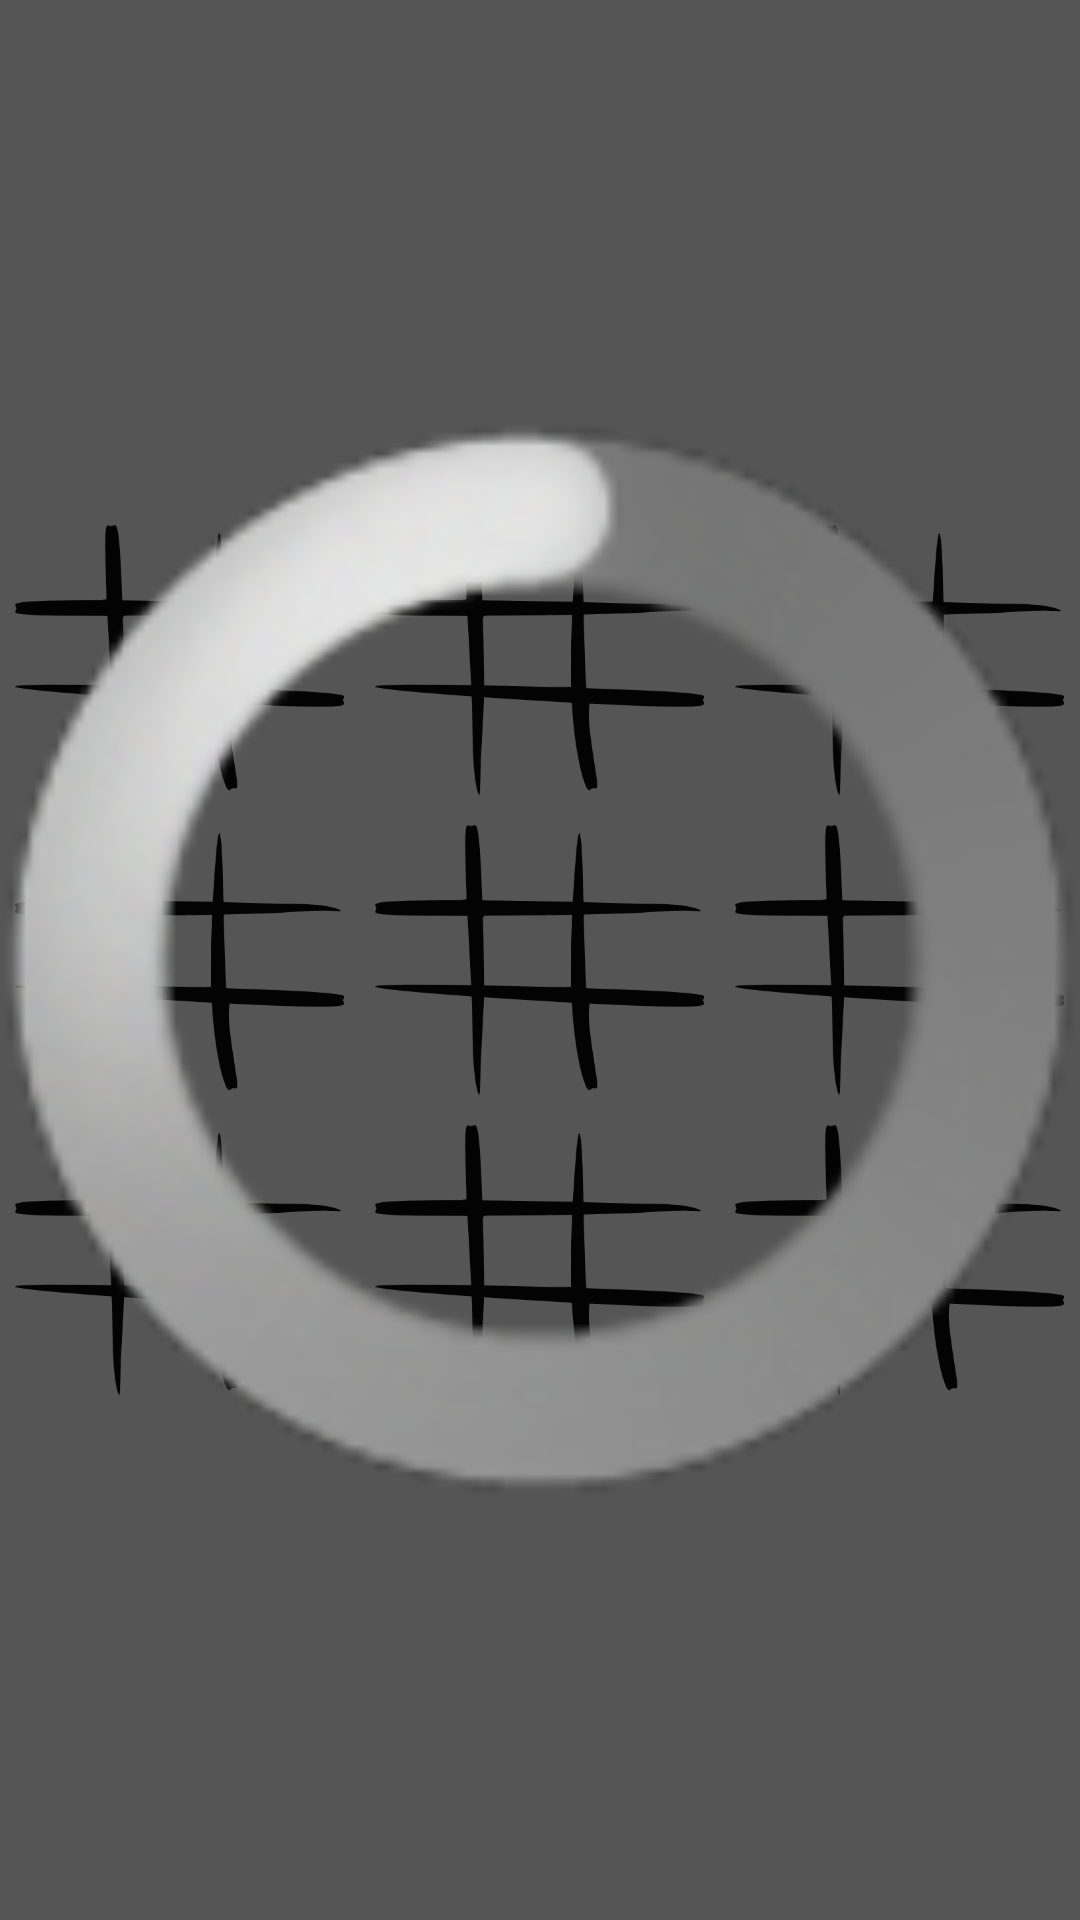

Here is an Android app screen rendered from its layout file. Give the layout XML and the strings, colors and styles it references.
<!-- AndroidManifest.xml: application theme AppTheme -->
<!-- res/layout/board_fragment.xml -->
<RelativeLayout
        android:layout_width="fill_parent"
        android:layout_height="fill_parent"
        xmlns:android="http://schemas.android.com/apk/res/android">

    <LinearLayout
            android:orientation="vertical"
            android:layout_width="fill_parent"
            android:layout_height="wrap_content"
            android:layout_centerVertical="true"
            android:weightSum="3"
            android:layout_centerHorizontal="true">

        <LinearLayout
                android:layout_width="fill_parent"
                android:layout_height="wrap_content"
                android:weightSum="3"
                android:id="@+id/linearLayout"
                android:layout_weight="1"
                >

            <ImageView
                    android:layout_width="wrap_content"
                    android:layout_height="wrap_content"
                    android:id="@+id/grid00"
                    android:src="@drawable/grid"
                    android:scaleType="centerInside"
                    android:layout_weight="1"
                    android:adjustViewBounds="true"
                    android:padding="5dp"/>

            <ImageView
                    android:layout_width="wrap_content"
                    android:layout_height="wrap_content"
                    android:id="@+id/grid10"
                    android:src="@drawable/grid"
                    android:scaleType="centerInside"
                    android:layout_weight="1"
                    android:adjustViewBounds="true"
                    android:padding="5dp"/>

            <ImageView
                    android:layout_width="wrap_content"
                    android:layout_height="wrap_content"
                    android:id="@+id/grid20"
                    android:src="@drawable/grid"
                    android:scaleType="centerInside"
                    android:layout_weight="1"
                    android:adjustViewBounds="true"
                    android:padding="5dp"/>

        </LinearLayout>

        <LinearLayout
                android:layout_width="fill_parent"
                android:layout_height="wrap_content"
                android:weightSum="3"
                android:id="@+id/linearLayout"
                android:layout_weight="1">

            <ImageView
                    android:layout_width="wrap_content"
                    android:layout_height="wrap_content"
                    android:id="@+id/grid01"
                    android:src="@drawable/grid"
                    android:clickable="false"
                    android:cropToPadding="false"
                    android:scaleType="centerInside"
                    android:layout_weight="1"
                    android:adjustViewBounds="true"
                    android:padding="5dp"/>

            <ImageView
                    android:layout_width="wrap_content"
                    android:layout_height="wrap_content"
                    android:id="@+id/grid11"
                    android:src="@drawable/grid"
                    android:scaleType="centerInside"
                    android:layout_weight="1"
                    android:adjustViewBounds="true"
                    android:padding="5dp"/>

            <ImageView
                    android:layout_width="wrap_content"
                    android:layout_height="wrap_content"
                    android:id="@+id/grid21"
                    android:src="@drawable/grid"
                    android:scaleType="centerInside"
                    android:layout_weight="1"
                    android:adjustViewBounds="true"
                    android:padding="5dp"/>

        </LinearLayout>

        <LinearLayout
                android:layout_width="fill_parent"
                android:layout_height="wrap_content"
                android:weightSum="3"
                android:id="@+id/linearLayout"
                android:layout_weight="1">

            <ImageView
                    android:layout_width="wrap_content"
                    android:layout_height="wrap_content"
                    android:id="@+id/grid02"
                    android:src="@drawable/grid"
                    android:clickable="false"
                    android:cropToPadding="false"
                    android:scaleType="centerInside"
                    android:layout_weight="1"
                    android:adjustViewBounds="true"
                    android:padding="5dp"/>

            <ImageView
                    android:layout_width="wrap_content"
                    android:layout_height="wrap_content"
                    android:id="@+id/grid12"
                    android:src="@drawable/grid"
                    android:scaleType="centerInside"
                    android:layout_weight="1"
                    android:adjustViewBounds="true"
                    android:padding="5dp"/>

            <ImageView
                    android:layout_width="wrap_content"
                    android:layout_height="wrap_content"
                    android:id="@+id/grid22"
                    android:src="@drawable/grid"
                    android:scaleType="centerInside"
                    android:layout_weight="1"
                    android:adjustViewBounds="true"
                    android:padding="5dp"/>

        </LinearLayout>

    </LinearLayout>

    <ProgressBar
            style="?android:attr/progressBarStyleLarge"
            android:layout_width="wrap_content"
            android:layout_height="wrap_content"
            android:id="@+id/progressBar"
            android:layout_alignParentTop="true"
            android:layout_alignParentRight="true"
            android:layout_alignParentLeft="true"
            android:layout_alignParentBottom="true"
            android:background="#AA000000"/>


</RelativeLayout>
<!-- resources referenced by this layout -->
<resources>
  <!-- drawable grid: png bitmap (drawable-hdpi, 8893 bytes) -->
  <style name="AppTheme" parent="AppBaseTheme">
          
      </style>
  <style name="AppBaseTheme" parent="android:Theme.Light">
          
      </style>
</resources>
